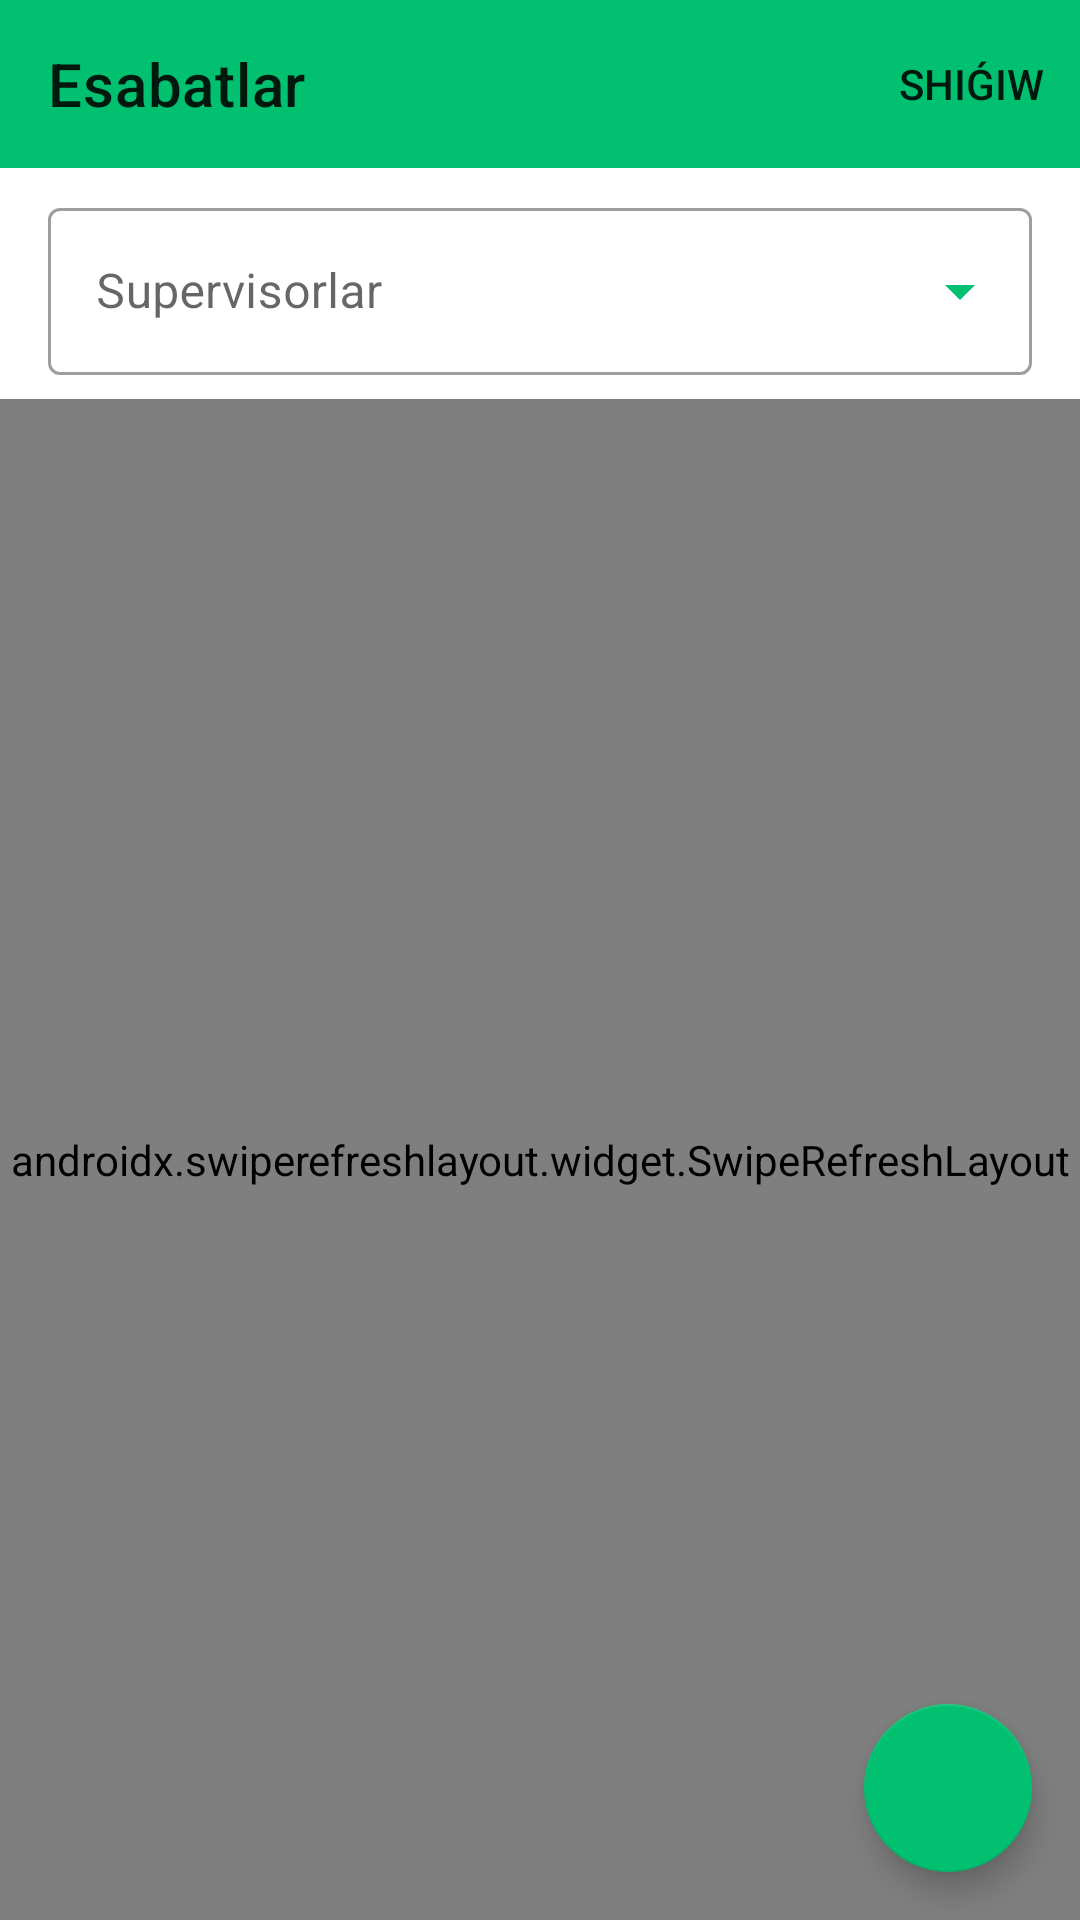

Produce the Android XML layout that renders to this screen, including the resource entries it uses.
<!-- AndroidManifest.xml: application theme Theme.SmartManager -->
<!-- res/layout/fragment_report.xml -->
<?xml version="1.0" encoding="utf-8"?>
<androidx.coordinatorlayout.widget.CoordinatorLayout xmlns:android="http://schemas.android.com/apk/res/android"
    xmlns:app="http://schemas.android.com/apk/res-auto"
    xmlns:tools="http://schemas.android.com/tools"
    android:layout_width="match_parent"
    android:layout_height="match_parent"
    tools:context=".ui.report.ReportFragment">

    <androidx.constraintlayout.widget.ConstraintLayout
        android:layout_width="match_parent"
        android:layout_height="match_parent">

        <com.google.android.material.appbar.AppBarLayout
            android:id="@+id/action_bar"
            android:layout_width="match_parent"
            android:layout_height="wrap_content"
            app:layout_constraintTop_toTopOf="parent">

            <androidx.appcompat.widget.Toolbar
                android:id="@+id/toolbar"
                android:layout_width="match_parent"
                android:layout_height="wrap_content"
                app:menu="@menu/menu_logout"
                app:title="@string/reports" />

        </com.google.android.material.appbar.AppBarLayout>

        <com.google.android.material.textfield.TextInputLayout
            android:id="@+id/til_supervisor"
            style="@style/Widget.MaterialComponents.TextInputLayout.OutlinedBox.ExposedDropdownMenu"
            android:layout_width="match_parent"
            android:layout_height="wrap_content"
            android:layout_marginHorizontal="@dimen/margin_16"
            android:layout_marginTop="@dimen/margin_8"
            android:hint="@string/supervisors"
            app:endIconTint="@color/app_main_color"
            app:layout_constraintTop_toBottomOf="@id/action_bar">

            <androidx.appcompat.widget.AppCompatAutoCompleteTextView
                android:id="@+id/actv_supervisor"
                android:layout_width="match_parent"
                android:layout_height="wrap_content"
                android:focusable="false"
                android:inputType="none"
                android:longClickable="false"
                android:textSize="@dimen/text_size_16"
                tools:ignore="SpUsage" />

        </com.google.android.material.textfield.TextInputLayout>

        <androidx.swiperefreshlayout.widget.SwipeRefreshLayout
            android:id="@+id/swipe_refresh"
            android:layout_width="match_parent"
            android:layout_height="0dp"
            android:layout_marginTop="@dimen/margin_8"
            app:layout_constraintBottom_toBottomOf="parent"
            app:layout_constraintTop_toBottomOf="@id/til_supervisor">

            <androidx.recyclerview.widget.RecyclerView
                android:id="@+id/recycler_view"
                android:layout_width="match_parent"
                android:layout_height="match_parent"
                android:orientation="vertical"
                app:layoutManager="androidx.recyclerview.widget.LinearLayoutManager"
                tools:itemCount="5"
                tools:listitem="@layout/item_report" />

        </androidx.swiperefreshlayout.widget.SwipeRefreshLayout>

        <com.google.android.material.progressindicator.CircularProgressIndicator
            android:id="@+id/progress_circular"
            android:layout_width="wrap_content"
            android:layout_height="wrap_content"
            android:elevation="@dimen/elevation_6"
            android:indeterminate="true"
            android:visibility="gone"
            app:layout_constraintBottom_toBottomOf="parent"
            app:layout_constraintEnd_toEndOf="parent"
            app:layout_constraintStart_toStartOf="parent"
            app:layout_constraintTop_toTopOf="parent"
            app:trackCornerRadius="@dimen/corner_radius_8" />

    </androidx.constraintlayout.widget.ConstraintLayout>

    <com.google.android.material.floatingactionbutton.FloatingActionButton
        android:id="@+id/fab_date_picker"
        android:layout_width="wrap_content"
        android:layout_height="wrap_content"
        android:layout_gravity="bottom|end"
        android:layout_margin="@dimen/margin_16"
        android:src="@drawable/ic_date_range"
        app:tint="@color/white"
        tools:ignore="ContentDescription" />

</androidx.coordinatorlayout.widget.CoordinatorLayout>
<!-- res/layout/item_report.xml (included above) -->
<?xml version="1.0" encoding="utf-8"?>
<androidx.cardview.widget.CardView xmlns:android="http://schemas.android.com/apk/res/android"
    xmlns:app="http://schemas.android.com/apk/res-auto"
    xmlns:tools="http://schemas.android.com/tools"
    android:layout_width="match_parent"
    android:layout_height="wrap_content"
    android:layout_margin="@dimen/margin_4"
    android:foreground="?attr/selectableItemBackground"
    app:cardCornerRadius="@dimen/corner_radius_8"
    app:cardElevation="@dimen/elevation_6">

    <androidx.constraintlayout.widget.ConstraintLayout
        android:layout_width="match_parent"
        android:layout_height="wrap_content">

        <ImageView
            android:id="@+id/iv_fullname"
            android:layout_width="24dp"
            android:layout_height="24dp"
            android:layout_marginStart="@dimen/margin_16"
            android:layout_marginTop="@dimen/margin_16"
            android:src="@drawable/ic_user"
            app:layout_constraintStart_toStartOf="parent"
            app:layout_constraintTop_toTopOf="parent"
            app:tint="@color/app_main_color"
            tools:ignore="ContentDescription" />

        <TextView
            android:id="@+id/tv_fullname"
            android:layout_width="0dp"
            android:layout_height="wrap_content"
            android:layout_marginHorizontal="@dimen/margin_16"
            android:ellipsize="marquee"
            android:focusable="true"
            android:focusableInTouchMode="true"
            android:marqueeRepeatLimit="marquee_forever"
            android:maxLines="1"
            android:singleLine="true"
            android:textSize="@dimen/text_size_16"
            app:layout_constraintBottom_toBottomOf="@id/iv_fullname"
            app:layout_constraintEnd_toEndOf="parent"
            app:layout_constraintStart_toEndOf="@id/iv_fullname"
            app:layout_constraintTop_toTopOf="@id/iv_fullname"
            tools:ignore="SpUsage" />

        <ImageView
            android:id="@+id/iv_username"
            android:layout_width="24dp"
            android:layout_height="24dp"
            android:layout_marginStart="@dimen/margin_16"
            android:layout_marginTop="@dimen/margin_4"
            android:src="@drawable/ic_email"
            app:layout_constraintStart_toStartOf="parent"
            app:layout_constraintTop_toBottomOf="@id/iv_fullname"
            app:tint="@color/app_main_color"
            tools:ignore="ContentDescription" />

        <TextView
            android:id="@+id/tv_username"
            android:layout_width="0dp"
            android:layout_height="wrap_content"
            android:layout_marginHorizontal="@dimen/margin_16"
            android:ellipsize="marquee"
            android:focusable="true"
            android:focusableInTouchMode="true"
            android:marqueeRepeatLimit="marquee_forever"
            android:maxLines="1"
            android:singleLine="true"
            android:textSize="@dimen/text_size_16"
            app:layout_constraintBottom_toBottomOf="@id/iv_username"
            app:layout_constraintEnd_toEndOf="parent"
            app:layout_constraintStart_toEndOf="@id/iv_username"
            app:layout_constraintTop_toTopOf="@id/iv_username"
            tools:ignore="SpUsage" />

        <ImageView
            android:id="@+id/iv_time"
            android:layout_width="24dp"
            android:layout_height="24dp"
            android:layout_marginStart="@dimen/margin_16"
            android:layout_marginTop="@dimen/margin_4"
            android:layout_marginBottom="@dimen/margin_16"
            android:src="@drawable/ic_time"
            app:layout_constraintBottom_toBottomOf="parent"
            app:layout_constraintStart_toStartOf="parent"
            app:layout_constraintTop_toBottomOf="@id/iv_username"
            app:tint="@color/app_main_color"
            tools:ignore="ContentDescription" />

        <TextView
            android:id="@+id/tv_time"
            android:layout_width="0dp"
            android:layout_height="wrap_content"
            android:layout_marginHorizontal="@dimen/margin_16"
            android:textSize="@dimen/text_size_16"
            app:layout_constraintBottom_toBottomOf="@id/iv_time"
            app:layout_constraintEnd_toEndOf="parent"
            app:layout_constraintStart_toEndOf="@id/iv_time"
            app:layout_constraintTop_toTopOf="@id/iv_time"
            tools:ignore="SpUsage" />


    </androidx.constraintlayout.widget.ConstraintLayout>

</androidx.cardview.widget.CardView>
<!-- resources referenced by this layout -->
<resources>
  <color name="app_main_color">#01c070</color>
  <color name="white">#FFFFFFFF</color>
  <dimen name="corner_radius_8">8dp</dimen>
  <dimen name="elevation_6">6dp</dimen>
  <dimen name="margin_16">16dp</dimen>
  <dimen name="margin_4">4dp</dimen>
  <dimen name="margin_8">8dp</dimen>
  <dimen name="text_size_16">16dp</dimen>
  <string name="reports">Esabatlar</string>
  <string name="supervisors">Supervisorlar</string>
  <style name="Theme.SmartManager" parent="Theme.MaterialComponents.Light.NoActionBar">
          
          <item name="colorPrimary">@color/app_main_color</item>
          <item name="colorPrimaryVariant">@color/app_main_color_dark</item>
          <item name="colorOnPrimary">@color/white</item>
          
          <item name="colorSecondary">@color/app_main_color</item>
          <item name="colorSecondaryVariant">@color/app_main_color_light</item>
          <item name="colorOnSecondary">@color/black</item>
          
          <item name="android:statusBarColor" tools:targetApi="l">?attr/colorPrimaryVariant</item>
          
      </style>
  <color name="app_main_color_dark">#008e44</color>
  <color name="app_main_color_light">#5cf49f</color>
  <color name="black">#FF000000</color>
</resources>
